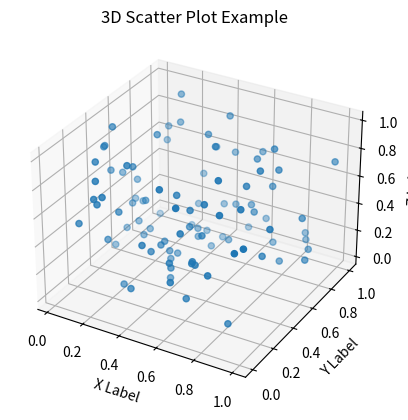

Here is the Python script that generated this plot:
import matplotlib.pyplot as plt
from mpl_toolkits.mplot3d import Axes3D
import numpy as np

# Create data
x = np.random.rand(100)
y = np.random.rand(100)
z = np.random.rand(100)

# Create figure and axes object
fig = plt.figure()
ax = fig.add_subplot(111, projection='3d')

# Plot the data
ax.scatter(x, y, z)

# Set labels
ax.set_xlabel('X Label')
ax.set_ylabel('Y Label')
ax.set_zlabel('Z Label')

# Set title
ax.set_title('3D Scatter Plot Example')

# Show the plot
plt.show()